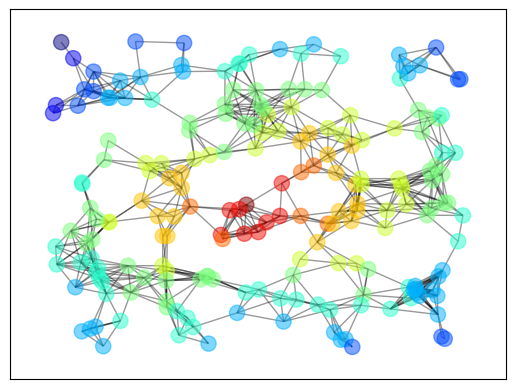

Reproduce this figure in Python.
"""
Origin: QE by John Stachurski and Thomas J. Sargent
Filename: nx_demo.py
Authors: JOhn Stachurski and Thomas J. Sargent
LastModified: 11/08/2013
"""



import networkx as nx
import matplotlib.pyplot as plt
from matplotlib import cm
import numpy as np

G = nx.random_geometric_graph(200, 0.12)  # Generate random graph
pos = nx.get_node_attributes(G, 'pos')    # Get positions of nodes
# find node nearest the center point (0.5,0.5)
dists = [(x - 0.5)**2 + (y - 0.5)**2 for x, y in pos.values()]
ncenter = np.argmin(dists)
# Plot graph, coloring by path length from central node 
p = nx.single_source_shortest_path_length(G, ncenter)
plt.figure()
nx.draw_networkx_edges(G, pos, alpha=0.4)
nx.draw_networkx_nodes(G, pos, nodelist=p.keys(),
                       node_size=120, alpha=0.5,
                       node_color=p.values(), cmap=plt.cm.jet_r)
plt.show()
